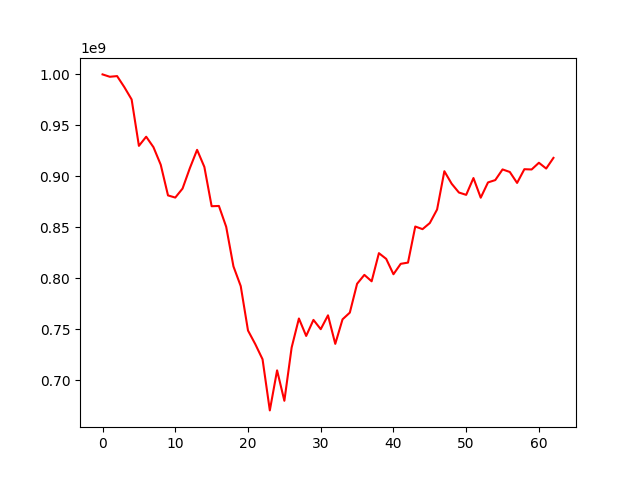

Data behind this chart, as committed beside it:
, 0
0, 1000000000
1, 997672947
2, 998349546
3, 987481775
4, 975409702
5, 929923345
6, 938906282
7, 928648050
8, 911428282
9, 881345590
10, 879218278
11, 888048599
12, 907982922
13, 926030078
14, 909254151
15, 870732584
16, 870994911
17, 850573455
18, 811719538
19, 792421514
20, 748866596
21, 735507741
22, 720674767
23, 670532453
24, 709790446
25, 679949376
26, 732151410
27, 760645377
28, 743538111
29, 759276667
30, 750169345
31, 763760606
32, 735773561
33, 759834103
34, 766406502
35, 794697638
36, 803414486
37, 797126163
38, 824713037
39, 819131279
40, 804040747
41, 814265946
42, 815452465
43, 850838243
44, 848265063
45, 854260291
46, 867535647
47, 905058401
48, 892825426
49, 884177223
50, 881887227
51, 898371057
52, 879096678
53, 894075392
54, 896367064
55, 906819777
56, 904319143
57, 893576932
58, 907038148
59, 906775298
... 3 more rows
